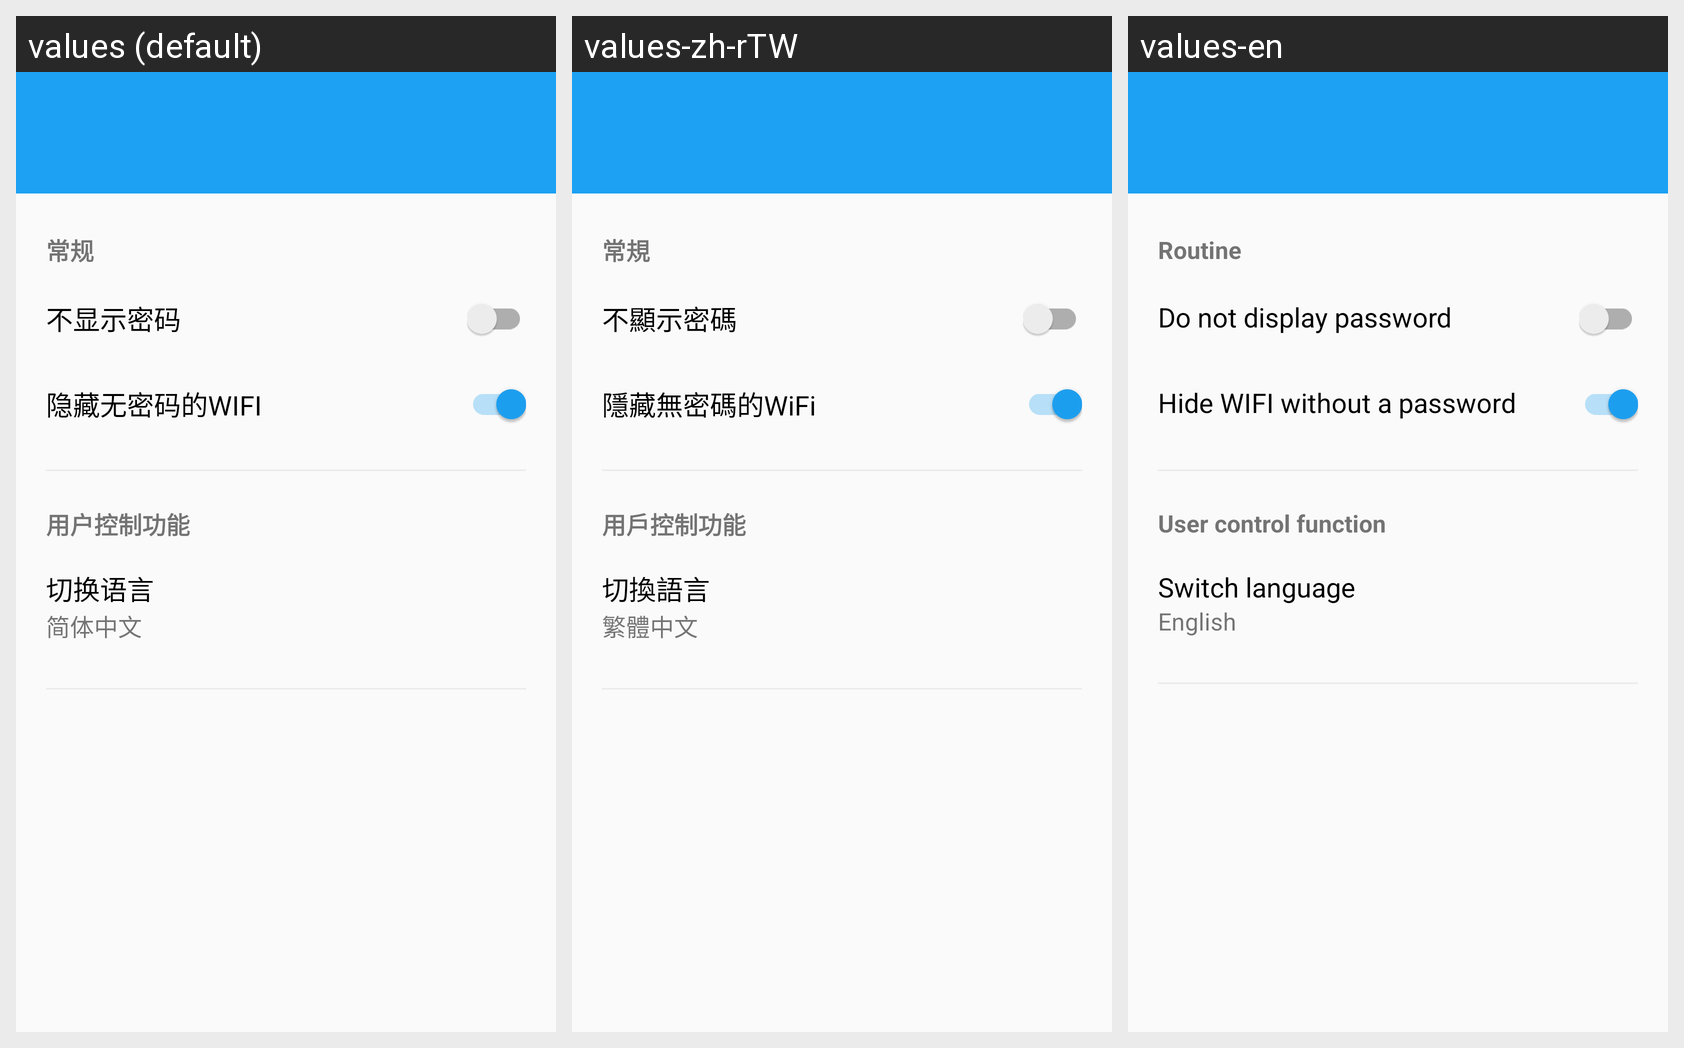

For this localized Android screen grid, give each drawn string resource with its value in every locale shown.
Android screen res/layout/activity_settings.xml rendered under 3 locales, left to right: values (default), values-zh-rTW, values-en. Device: Nexus 5 (rendered at 1080×1920; each locale shown at half size, 540×960, under a caption strip naming it); theme MainActivityTheme.
Strings drawn on this screen, with the default value and each locale's value (text and hints the layout hard-codes appear in the picture but are not listed):

settings_routine
  values: 常规
  values-zh-rTW: 常規
  values-en: Routine

settings_hide_password
  values: 不显示密码
  values-zh-rTW: 不顯示密碼
  values-en: Do not display password

settings_hide_wifi
  values: 隐藏无密码的WIFI
  values-zh-rTW: 隱藏無密碼的WiFi
  values-en: Hide WIFI without a password

settings_user_control
  values: 用户控制功能
  values-zh-rTW: 用戶控制功能
  values-en: User control function

settings_switch_language
  values: 切换语言
  values-zh-rTW: 切換語言
  values-en: Switch language

settings_current_language
  values: 简体中文
  values-zh-rTW: 繁體中文
  values-en: English
